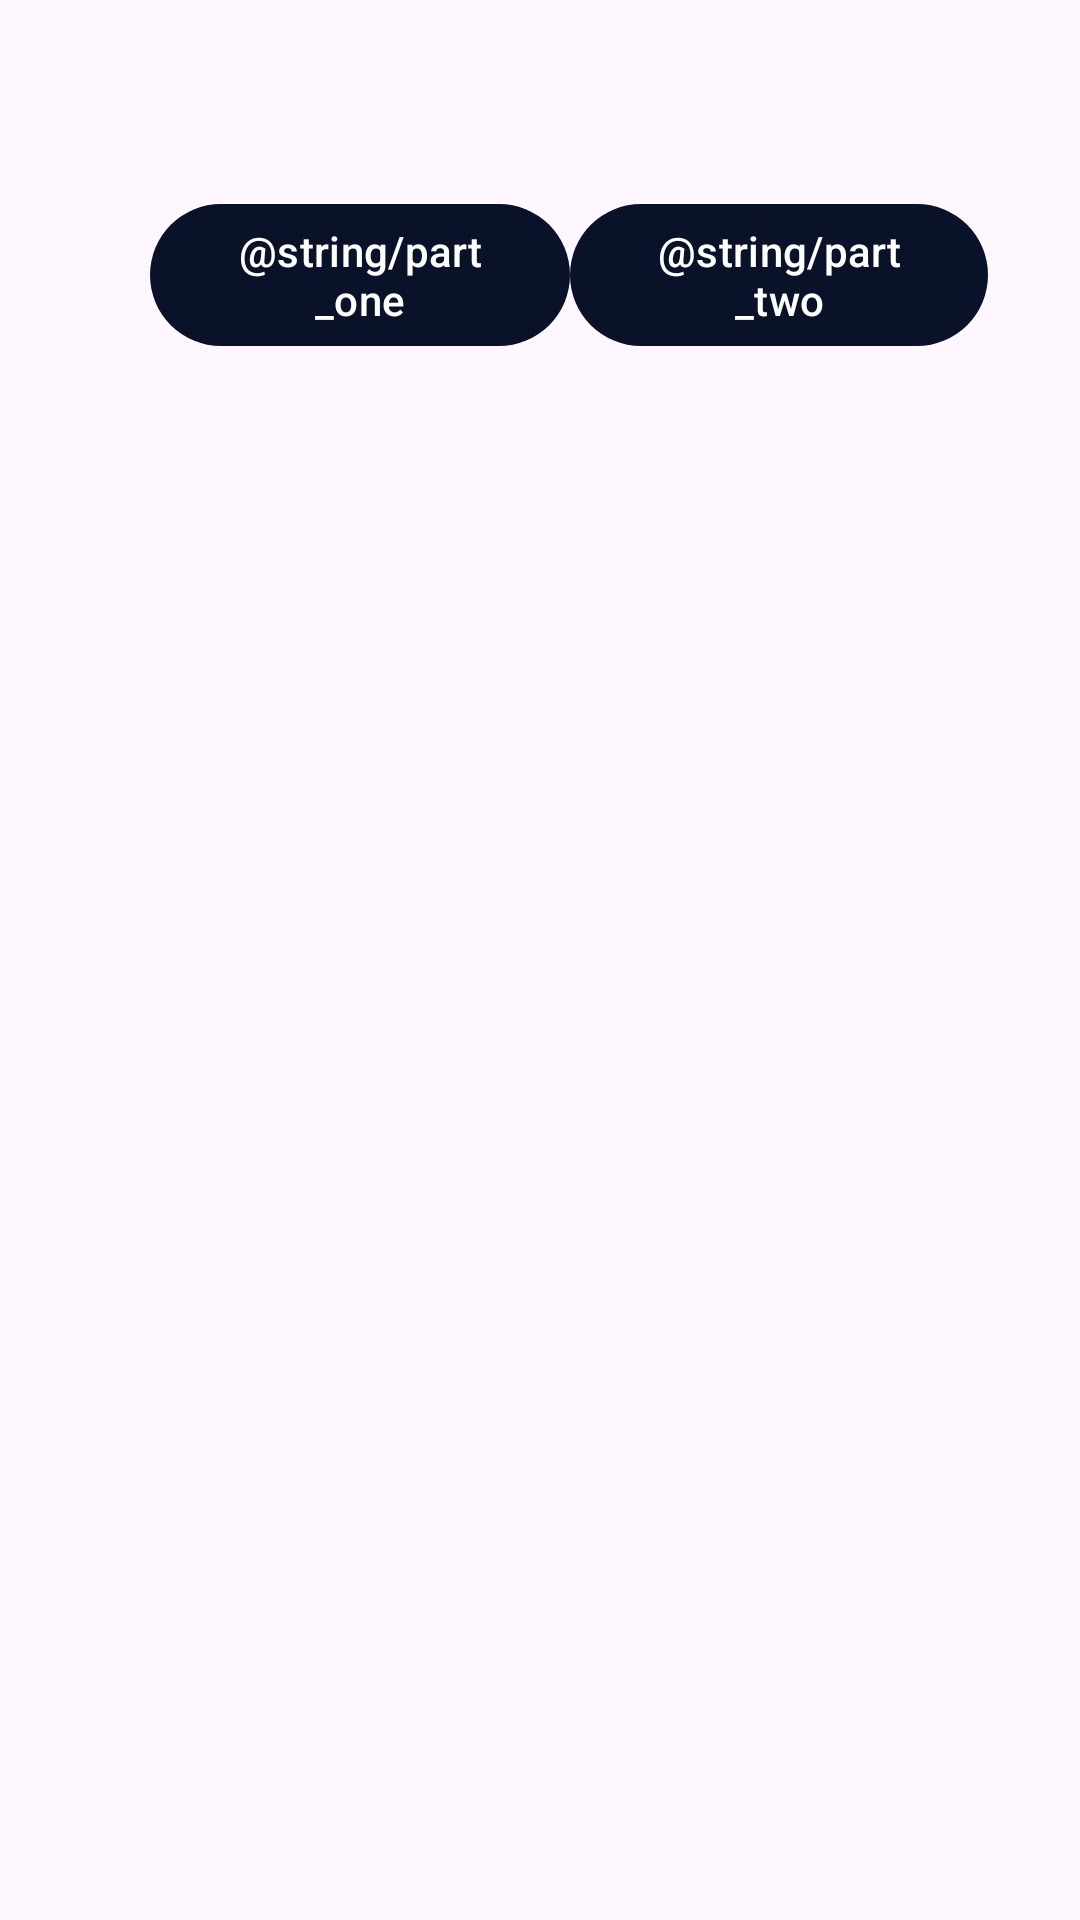

Produce the Android XML layout that renders to this screen, including the resource entries it uses.
<!-- AndroidManifest.xml: application theme Theme.Mission -->
<!-- res/layout/activity_figma_two.xml -->
<?xml version="1.0" encoding="utf-8"?>
<androidx.constraintlayout.widget.ConstraintLayout xmlns:android="http://schemas.android.com/apk/res/android"
  xmlns:app="http://schemas.android.com/apk/res-auto"
  xmlns:tools="http://schemas.android.com/tools"
  android:id="@+id/main"
  android:layout_width="match_parent"
  android:layout_height="match_parent"
  android:orientation="vertical"
  tools:context=".figma.FigmaTwoActivity">
  <com.google.android.material.appbar.MaterialToolbar
    android:id="@+id/toolbar_figma_two"
    android:layout_width="match_parent"
    android:layout_height="64dp"
    android:background="#FEF7FF"
    app:layout_constraintStart_toStartOf="parent"
    app:layout_constraintTop_toTopOf="parent" />
  <LinearLayout
    android:id="@+id/layout_btn"
    android:layout_width="match_parent"
    android:layout_height="wrap_content"
    android:orientation="horizontal"
    app:layout_constraintStart_toStartOf="parent"
    app:layout_constraintTop_toBottomOf="@id/toolbar_figma_two">

    <com.google.android.material.button.MaterialButton
      android:id="@+id/btn_part_one"
      android:layout_width="wrap_content"
      android:layout_height="wrap_content"
      android:layout_marginStart="50dp"
      android:layout_weight="1"
      android:text="@string/part_one" />
    <View
      android:layout_width="0dp"
      android:layout_height="wrap_content"
      android:layout_weight="1" />

    <com.google.android.material.button.MaterialButton
      android:id="@+id/btn_part_two"
      android:layout_width="wrap_content"
      android:layout_height="wrap_content"
      android:layout_marginEnd="50dp"
      android:layout_weight="1"
      android:text="@string/part_two" />
  </LinearLayout>

  <androidx.fragment.app.FragmentContainerView
    android:id="@+id/fragment_container_figma_two"
    android:layout_width="match_parent"
    android:layout_height="match_parent"
    android:layout_marginTop="128dp" />

</androidx.constraintlayout.widget.ConstraintLayout>
<!-- resources referenced by this layout -->
<resources>
  <style name="Theme.Mission" parent="Base.Theme.Mission" />
  <style name="Base.Theme.Mission" parent="Theme.Material3.DayNight.NoActionBar">
          <item name="colorPrimary">@color/deep_color</item>
          <item name="colorPrimaryVariant">@color/deep_color</item>
          <item name="colorOnPrimary">@color/white</item>
          <item name="colorSecondary">@color/deep_color</item>
  
          <item name="android:statusBarColor">@color/deep_color</item>
  
      </style>
  <color name="deep_color">#0A122A</color>
  <color name="white">#FFFFFFFF</color>
</resources>
